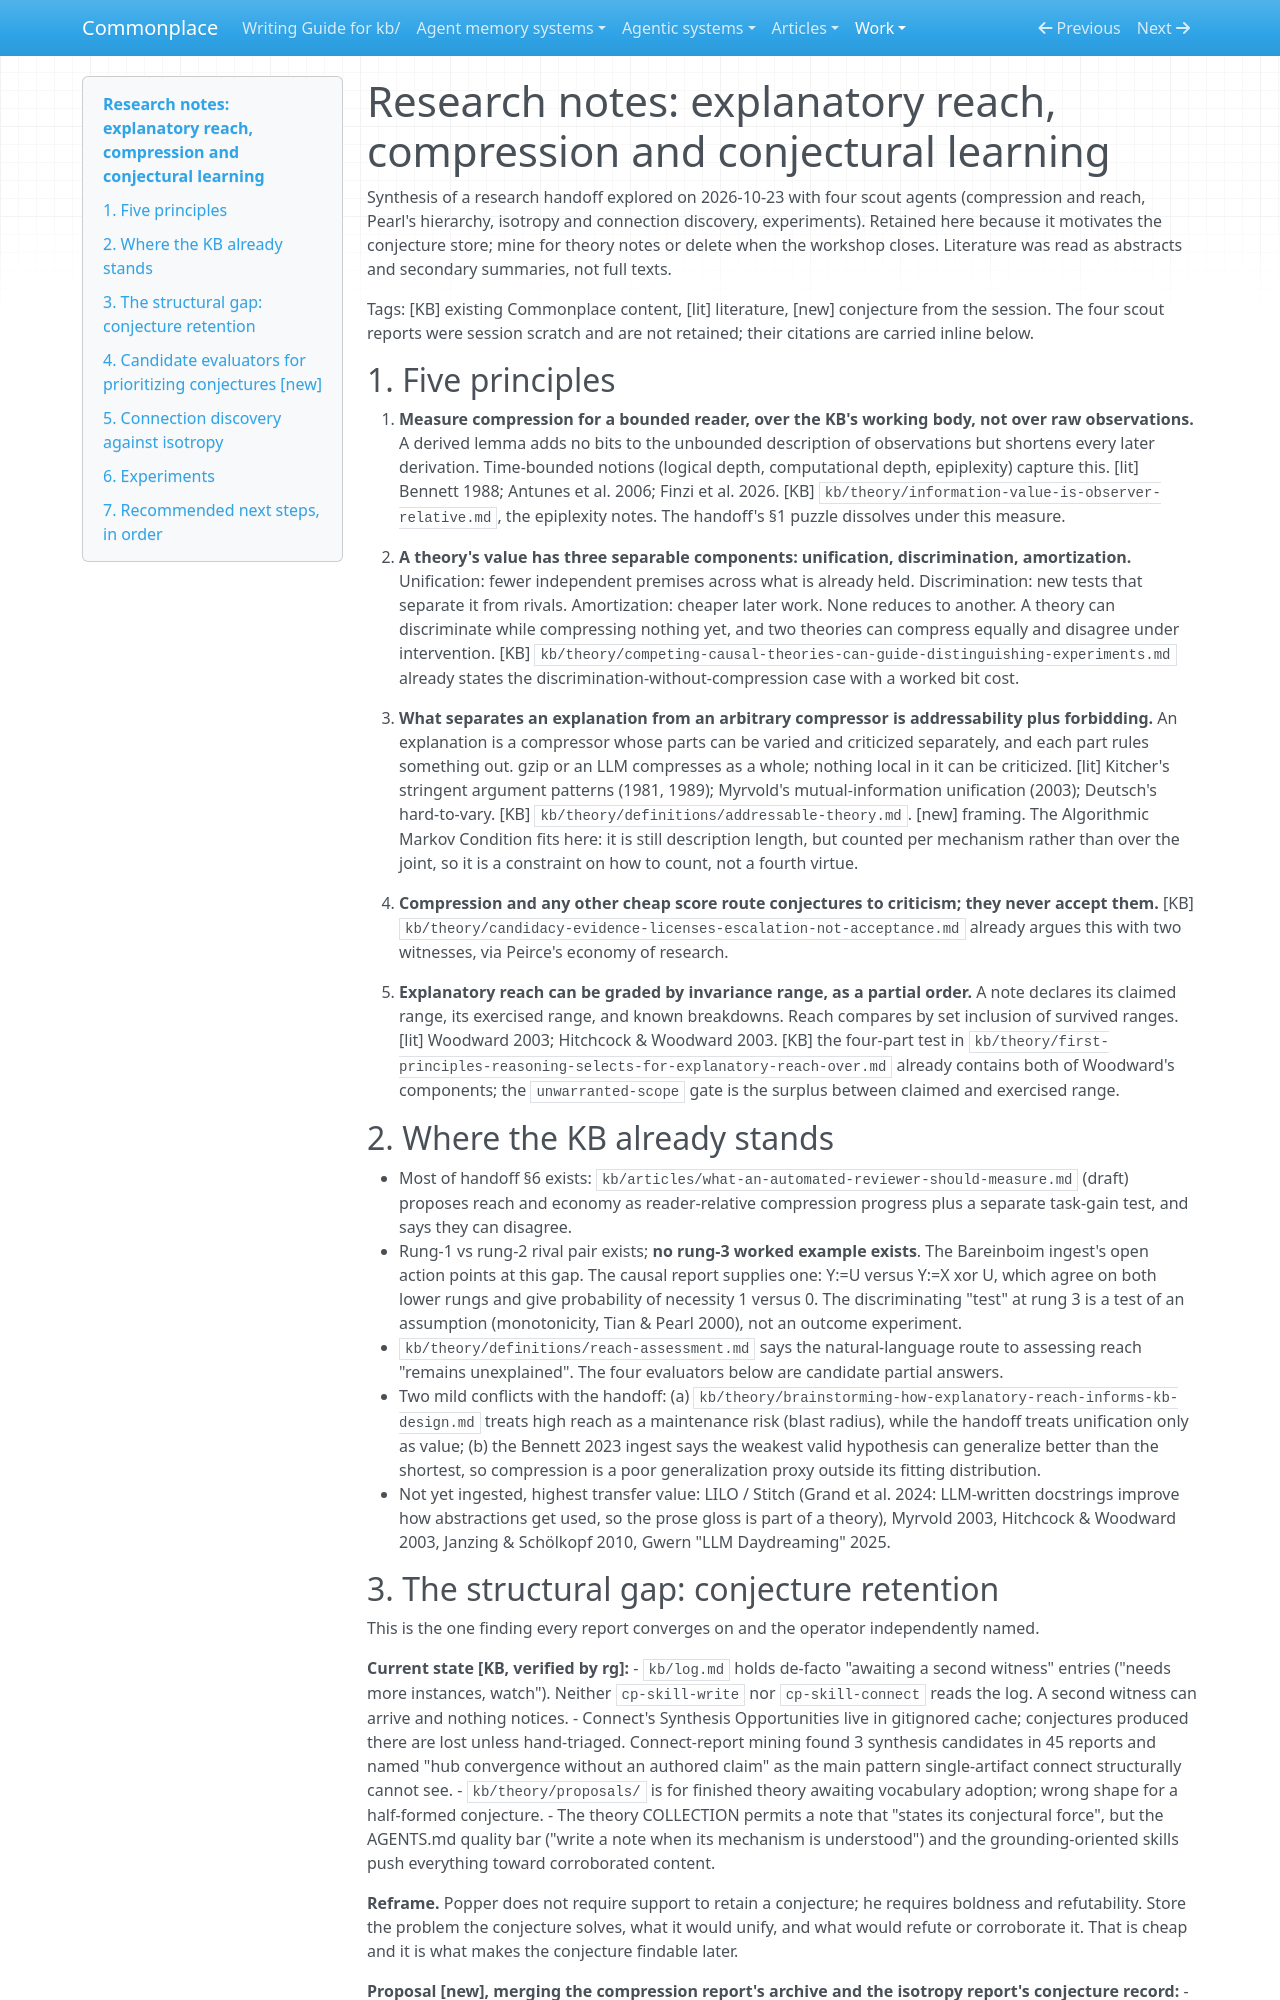

repository: zby/commonplace · page: work/conjecture-store/research-notes/index.html · generator: mkdocs

# Research notes: explanatory reach, compression and conjectural learning

Synthesis of a research handoff explored on 2026-10-23 with four scout agents (compression and reach, Pearl's hierarchy, isotropy and connection discovery, experiments). Retained here because it motivates the conjecture store; mine for theory notes or delete when the workshop closes. Literature was read as abstracts and secondary summaries, not full texts.

Tags: [KB] existing Commonplace content, [lit] literature, [new] conjecture from the session. The four scout reports were session scratch and are not retained; their citations are carried inline below.

## 1. Five principles

1. **Measure compression for a bounded reader, over the KB's working body, not over raw observations.** A derived lemma adds no bits to the unbounded description of observations but shortens every later derivation. Time-bounded notions (logical depth, computational depth, epiplexity) capture this. [lit] Bennett 1988; Antunes et al. 2006; Finzi et al. 2026. [KB] `kb/theory/information-value-is-observer-relative.md`, the epiplexity notes. The handoff's §1 puzzle dissolves under this measure.

2. **A theory's value has three separable components: unification, discrimination, amortization.** Unification: fewer independent premises across what is already held. Discrimination: new tests that separate it from rivals. Amortization: cheaper later work. None reduces to another. A theory can discriminate while compressing nothing yet, and two theories can compress equally and disagree under intervention. [KB] `kb/theory/competing-causal-theories-can-guide-distinguishing-experiments.md` already states the discrimination-without-compression case with a worked bit cost.

3. **What separates an explanation from an arbitrary compressor is addressability plus forbidding.** An explanation is a compressor whose parts can be varied and criticized separately, and each part rules something out. gzip or an LLM compresses as a whole; nothing local in it can be criticized. [lit] Kitcher's stringent argument patterns (1981, 1989); Myrvold's mutual-information unification (2003); Deutsch's hard-to-vary. [KB] `kb/theory/definitions/addressable-theory.md`. [new] framing. The Algorithmic Markov Condition fits here: it is still description length, but counted per mechanism rather than over the joint, so it is a constraint on how to count, not a fourth virtue.

4. **Compression and any other cheap score route conjectures to criticism; they never accept them.** [KB] `kb/theory/candidacy-evidence-licenses-escalation-not-acceptance.md` already argues this with two witnesses, via Peirce's economy of research.

5. **Explanatory reach can be graded by invariance range, as a partial order.** A note declares its claimed range, its exercised range, and known breakdowns. Reach compares by set inclusion of survived ranges. [lit] Woodward 2003; Hitchcock & Woodward 2003. [KB] the four-part test in `kb/theory/first-principles-reasoning-selects-for-explanatory-reach-over.md` already contains both of Woodward's components; the `unwarranted-scope` gate is the surplus between claimed and exercised range.

## 2. Where the KB already stands

- Most of handoff §6 exists: `kb/articles/what-an-automated-reviewer-should-measure.md` (draft) proposes reach and economy as reader-relative compression progress plus a separate task-gain test, and says they can disagree.
- Rung-1 vs rung-2 rival pair exists; **no rung-3 worked example exists**. The Bareinboim ingest's open action points at this gap. The causal report supplies one: Y:=U versus Y:=X xor U, which agree on both lower rungs and give probability of necessity 1 versus 0. The discriminating "test" at rung 3 is a test of an assumption (monotonicity, Tian & Pearl 2000), not an outcome experiment.
- `kb/theory/definitions/reach-assessment.md` says the natural-language route to assessing reach "remains unexplained". The four evaluators below are candidate partial answers.
- Two mild conflicts with the handoff: (a) `kb/theory/brainstorming-how-explanatory-reach-informs-kb-design.md` treats high reach as a maintenance risk (blast radius), while the handoff treats unification only as value; (b) the Bennett 2023 ingest says the weakest valid hypothesis can generalize better than the shortest, so compression is a poor generalization proxy outside its fitting distribution.
- Not yet ingested, highest transfer value: LILO / Stitch (Grand et al. 2024: LLM-written docstrings improve how abstractions get used, so the prose gloss is part of a theory), Myrvold 2003, Hitchcock & Woodward 2003, Janzing & Schölkopf 2010, Gwern "LLM Daydreaming" 2025.
